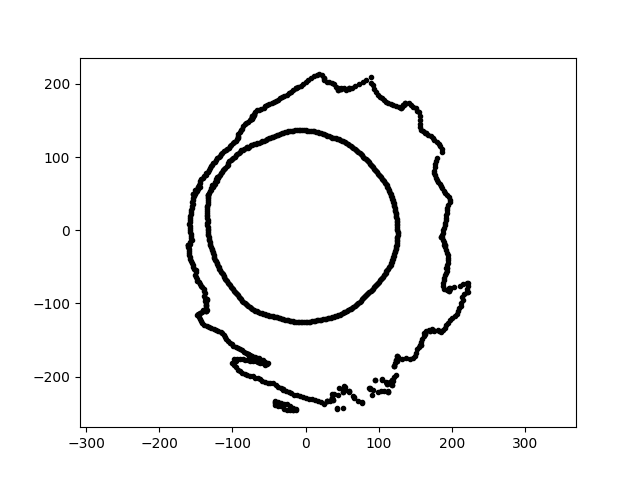

The table this chart was drawn from, first rows:
-4.202698030657878081e-14, -2.287842248929220830e+02, 2.625659507751464972e+01
-2.312443477671562818e-14, -1.258835597486326208e+02, 2.625659507751464972e+01
1.239381134967109853e-14, 2.024062996498280711e+02, 2.625659507751464972e+01
8.351974227589779014e-15, 1.363980901824876923e+02, 2.625659507751464972e+01
4.144654336049838861e+01, 1.949906558276049111e+02, 2.625659507751464972e+01
2.210551859234538483e+02, -8.485513563408117932e+01, 2.625659507751464972e+01
7.506940928427995630e+01, -9.608446224709149419e+01, 2.625659507751464972e+01
1.440154112110330118e+02, 1.716308836996810214e+02, 2.625659507751464972e+01
-3.653406206795365563e+01, -1.194975325788281708e+02, 2.625659507751464972e+01
1.226961740944887822e+02, 2.607987689559097433e+01, 2.625659507751464972e+01
-3.768090367442158595e+01, -2.136990239555132973e+02, 2.625659507751464972e+01
1.240193664066348163e+02, -1.771180109310554940e+02, 2.625659507751464972e+01
1.756650624144894550e+02, -1.372445883438459759e+02, 2.625659507751464972e+01
-5.507696637816295038e+01, 1.695094726996271106e+02, 2.625659507751464972e+01
-3.530192637801918920e+01, 1.317485828478235135e+02, 2.625659507751464972e+01
-1.473814348563063561e+02, 5.954596488316352065e+01, 2.625659507751464972e+01
1.997890022568476809e+02, -1.200453435709482477e+02, 2.625659507751464972e+01
7.109263375741315727e+00, 1.356528262215797724e+02, 2.625659507751464972e+01
-2.990462716962953493e+01, -2.435536434688849283e+02, 2.625659507751464972e+01
8.718397188159876521e+01, -8.419258298915558214e+01, 2.625659507751464972e+01
2.374026280673120048e+00, 1.360078745301768777e+02, 2.625659507751464972e+01
-7.945612539812258035e+01, 1.134751071107802431e+02, 2.625659507751464972e+01
-1.600928793247397834e+02, -1.965693389156983883e+01, 2.625659507751464972e+01
-3.775004667096090571e+01, 1.776000062024195643e+02, 2.625659507751464972e+01
-1.101410840995253011e+02, -1.461621553019331259e+02, 2.625659507751464972e+01
2.492563206437894507e+01, -2.371515477123588767e+02, 2.625659507751464972e+01
-5.546469114454773575e+01, -2.069970453775678436e+02, 2.625659507751464972e+01
4.421230853872469169e+01, 1.915045477818934216e+02, 2.625659507751464972e+01
1.111547264647156510e+02, -2.090516358105232371e+02, 2.625659507751464972e+01
-9.331559929788853935e+01, 1.036374724090212567e+02, 2.625659507751464972e+01
-8.512801018360913474e+01, -9.792857348481233259e+01, 2.625659507751464972e+01
-1.441483365714442755e+02, -1.126210234481219885e+02, 2.625659507751464972e+01
-8.601658617144289565e+01, -1.763601370668457662e+02, 2.625659507751464972e+01
-1.111161036121786623e+02, -6.415291233179371488e+01, 2.625659507751464972e+01
1.184475469472923379e+02, 4.311138141066298601e+01, 2.625659507751464972e+01
-1.172765925573662003e+02, 1.019469865663956369e+02, 2.625659507751464972e+01
-9.380756726975668869e+01, -8.747697167292163556e+01, 2.625659507751464972e+01
-1.345413682313719619e+02, 2.859765063364076809e+01, 2.625659507751464972e+01
-1.339298507922420072e+02, 4.351644643593375150e+01, 2.625659507751464972e+01
1.940483080910597735e+01, -1.225172799130059502e+02, 2.625659507751464972e+01
1.362799821651729246e+02, 1.744304228077351127e+02, 2.625659507751464972e+01
-2.906633206407715164e+01, 1.835175980956149715e+02, 2.625659507751464972e+01
-4.406088693512365495e+01, 1.279621071170306692e+02, 2.625659507751464972e+01
5.873629193610022980e+01, -2.192068257537246154e+02, 2.625659507751464972e+01
-1.114338149373101174e+02, 1.076103842188891804e+02, 2.625659507751464972e+01
1.891490279350474282e+02, -6.512923334493510197e+01, 2.625659507751464972e+01
4.805154058164689701e+01, 1.927242027918933047e+02, 2.625659507751464972e+01
-7.393909238482245883e+01, 1.515976051594879266e+02, 2.625659507751464972e+01
-4.118091765772575030e+01, -2.118574553173958748e+02, 2.625659507751464972e+01
2.207798938743537747e+02, -7.173573605198838266e+01, 2.625659507751464972e+01
-2.098474229237809752e+01, -2.398567019618494385e+02, 2.625659507751464972e+01
-1.221491659586457814e+02, -1.356603923896200570e+02, 2.625659507751464972e+01
4.276649739650130755e+01, -2.425408591735065045e+02, 2.625659507751464972e+01
-1.238869400371711436e+02, 6.312354880892898734e+01, 2.625659507751464972e+01
-3.409923060459178146e+01, -2.152940688789946933e+02, 2.625659507751464972e+01
-1.281573619615035398e+01, -2.445388141126086623e+02, 2.625659507751464972e+01
-1.338022424397839245e+02, 4.090745076181200091e+01, 2.625659507751464972e+01
1.553663310063981271e+02, 1.608865454995449511e+02, 2.625659507751464972e+01
-1.321130238733726685e+02, -1.155839189304983705e+01, 2.625659507751464972e+01
1.148968116485235669e+02, -2.072793351423623847e+02, 2.625659507751464972e+01
-1.292758449892159547e+02, -2.279481942548400752e+01, 2.625659507751464972e+01
... 867 more rows
